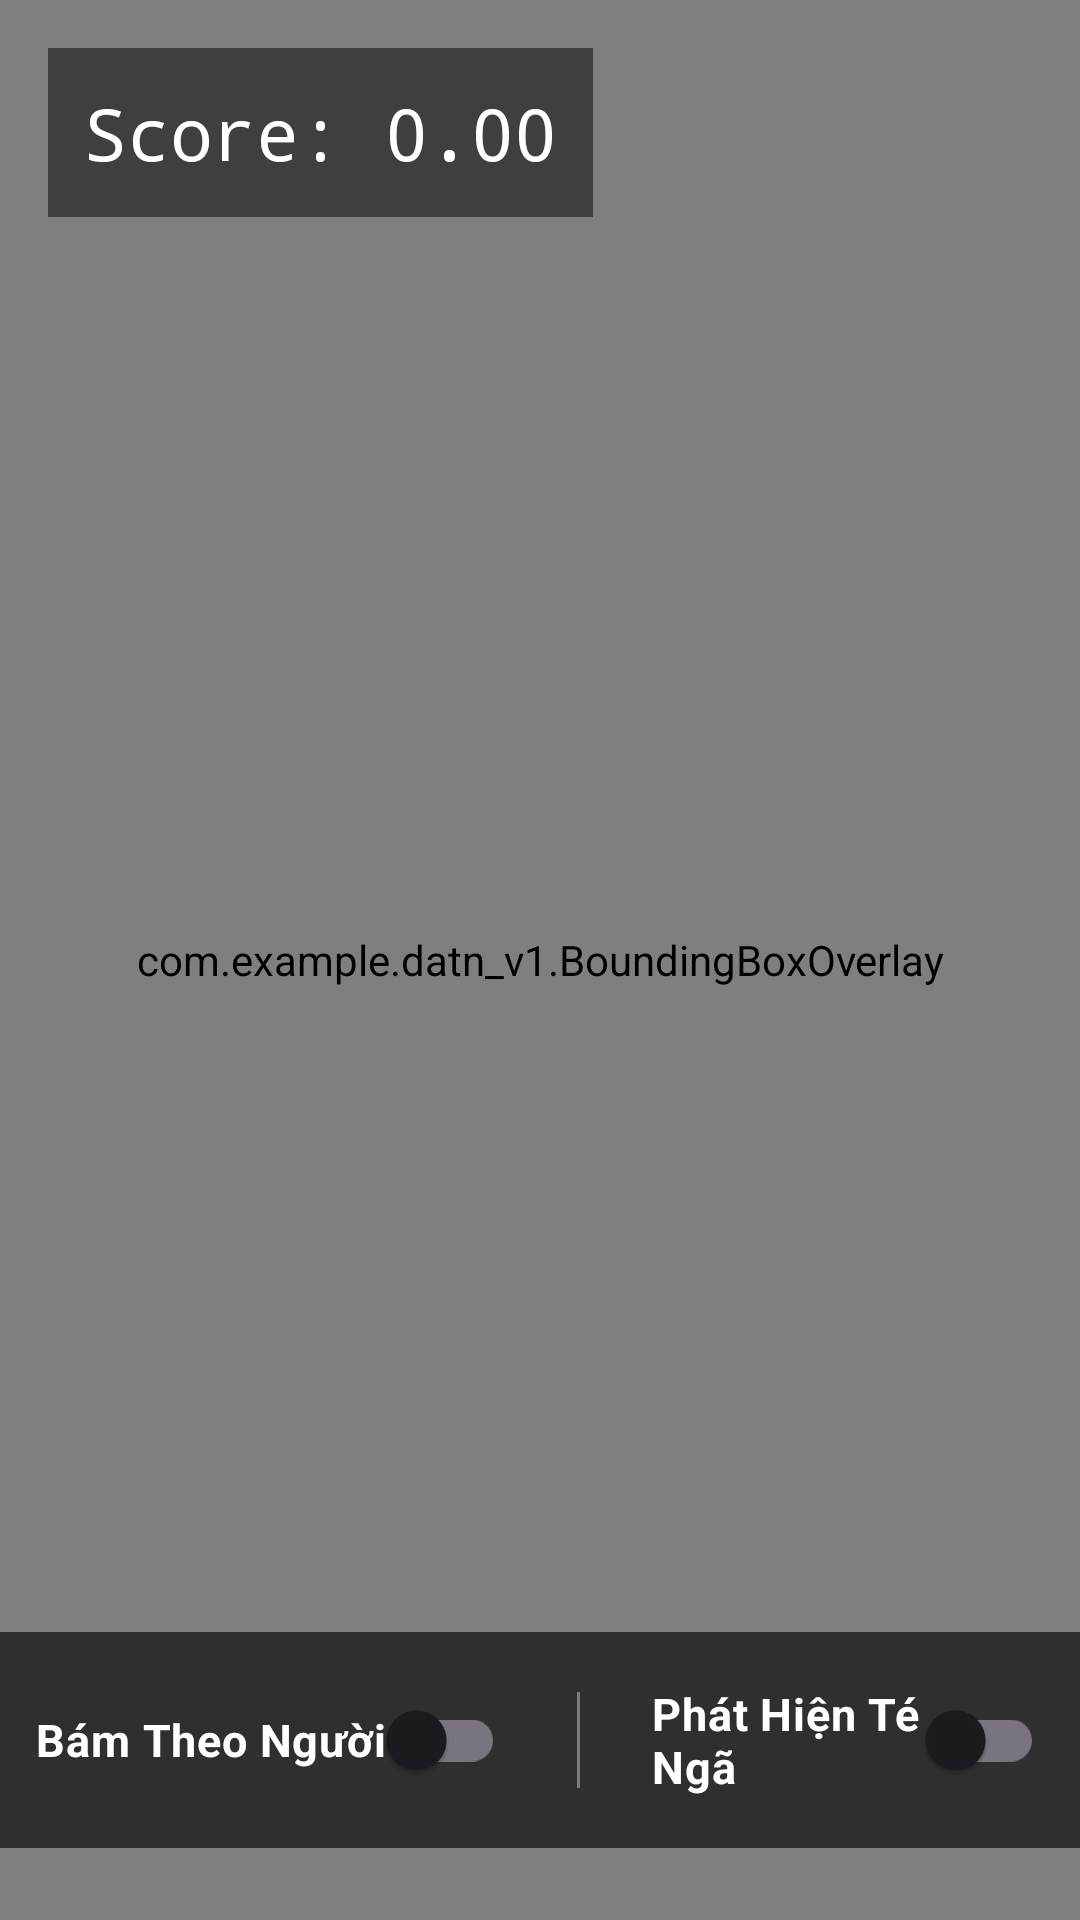

Layout XML and referenced resources for this Android screen:
<!-- AndroidManifest.xml: application theme Theme.Datn_v1 -->
<!-- res/layout/tracking_fragment.xml -->
<?xml version="1.0" encoding="utf-8"?>
<FrameLayout xmlns:android="http://schemas.android.com/apk/res/android"
    android:layout_width="match_parent"
    android:layout_height="match_parent">

    
    <androidx.camera.view.PreviewView
        android:id="@+id/viewFinder"
        android:layout_width="match_parent"
        android:layout_height="match_parent" />

    
    <com.example.datn_v1.BoundingBoxOverlay
        android:id="@+id/bboxOverlay"
        android:layout_width="match_parent"
        android:layout_height="match_parent"
        android:background="@android:color/transparent" />

    
    <TextView
        android:id="@+id/tvScore"
        android:layout_width="wrap_content"
        android:layout_height="wrap_content"
        android:layout_gravity="top|start"
        android:layout_margin="16dp"
        android:padding="12dp"
        android:background="#80000000"
        android:textColor="#FFFFFF"
        android:textSize="24sp"
        android:text="Score: 0.00"
        android:fontFamily="monospace" />

    
    <LinearLayout
        android:layout_width="wrap_content"
        android:layout_height="wrap_content"
        android:layout_gravity="bottom|center_horizontal"
        android:layout_marginBottom="24dp"
        android:orientation="horizontal"
        android:background="#A0000000"
        android:padding="12dp"
        android:gravity="center_vertical">

        
        <androidx.appcompat.widget.SwitchCompat
            android:id="@+id/switchAutoFollow"
            android:layout_width="wrap_content"
            android:layout_height="wrap_content"
            android:layout_marginEnd="24dp"
            android:text="Bám Theo Người"
            android:textColor="#FFFFFF"
            android:textSize="15sp"
            android:textStyle="bold" />

        
        <View
            android:layout_width="1dp"
            android:layout_height="32dp"
            android:background="#60FFFFFF"
            android:layout_marginEnd="24dp" />

        
        <androidx.appcompat.widget.SwitchCompat
            android:id="@+id/switchFallDetection"
            android:layout_width="wrap_content"
            android:layout_height="wrap_content"
            android:text="Phát Hiện Té Ngã"
            android:textColor="#FFFFFF"
            android:textSize="15sp"
            android:textStyle="bold" />

    </LinearLayout>

</FrameLayout>
<!-- resources referenced by this layout -->
<resources>
  <style name="Theme.Datn_v1" parent="Base.Theme.Datn_v1" />
  <style name="Base.Theme.Datn_v1" parent="Theme.Material3.DayNight.NoActionBar">
          
          
           <item name="android:statusBarColor">#2567E8</item>
      </style>
</resources>
